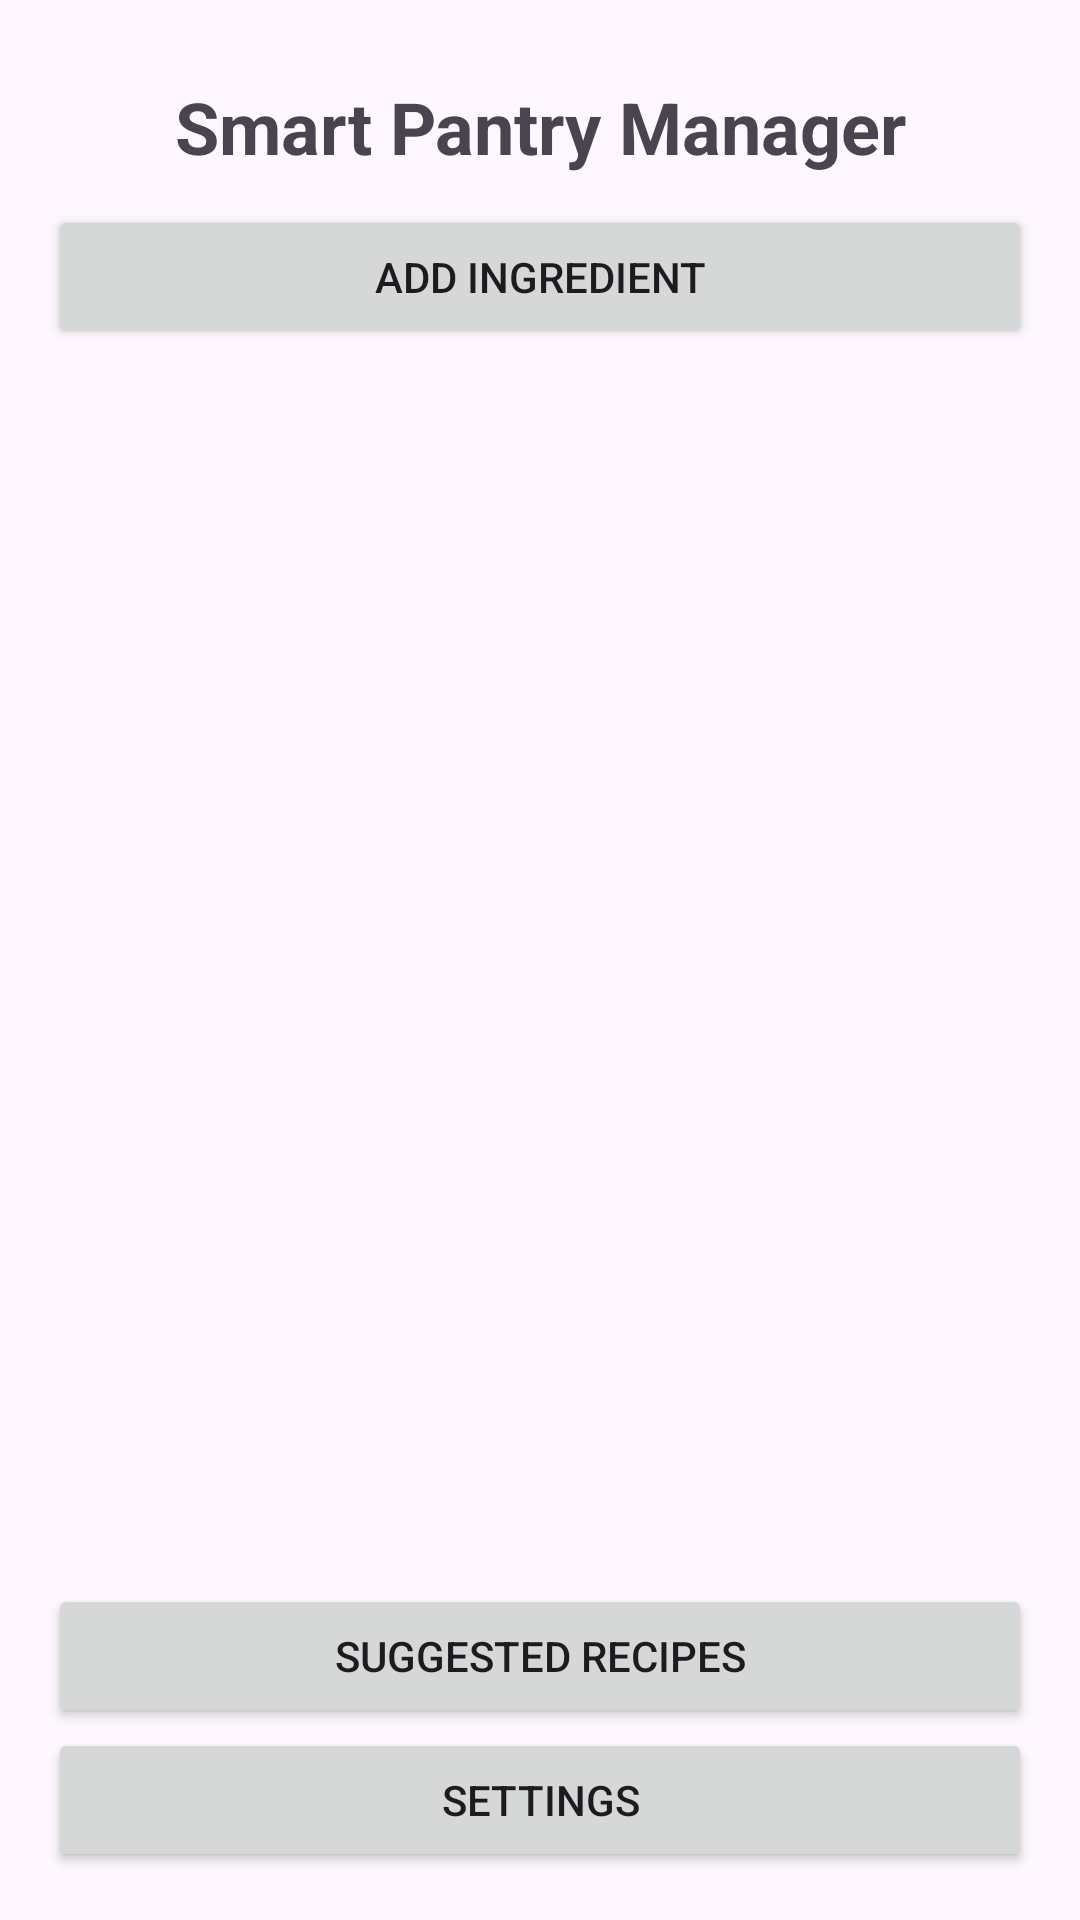

The Android layout XML behind this screen, and the referenced resources:
<!-- AndroidManifest.xml: application theme Theme.SmartPantryManagerApps -->
<!-- res/layout/activity_main.xml -->
<?xml version="1.0" encoding="utf-8"?>
<LinearLayout xmlns:android="http://schemas.android.com/apk/res/android"
    android:layout_width="match_parent"
    android:layout_height="match_parent"
    android:orientation="vertical"
    android:padding="16dp">

    <TextView
        android:layout_width="match_parent"
        android:layout_height="wrap_content"
        android:text="Smart Pantry Manager"
        android:textSize="24sp"
        android:textStyle="bold"
        android:gravity="center"
        android:padding="10dp" />

    <Button
        android:id="@+id/btnAddIngredient"
        android:layout_width="match_parent"
        android:layout_height="wrap_content"
        android:text="Add Ingredient" />

    <TextView
        android:id="@+id/txtEmpty"
        android:layout_width="match_parent"
        android:layout_height="wrap_content"
        android:text="Your pantry is empty. Add some ingredients."
        android:gravity="center"
        android:padding="20dp"
        android:visibility="gone" />

    <androidx.recyclerview.widget.RecyclerView
        android:id="@+id/recyclerViewIngredients"
        android:layout_width="match_parent"
        android:layout_height="0dp"
        android:layout_weight="1" />

    <Button
        android:id="@+id/btnRecipes"
        android:layout_width="match_parent"
        android:layout_height="wrap_content"
        android:text="Suggested Recipes" />

    <Button
        android:id="@+id/btnSettings"
        android:layout_width="match_parent"
        android:layout_height="wrap_content"
        android:text="Settings" />

</LinearLayout>
<!-- resources referenced by this layout -->
<resources>
  <style name="Theme.SmartPantryManagerApps" parent="Base.Theme.SmartPantryManagerApps" />
  <style name="Base.Theme.SmartPantryManagerApps" parent="Theme.Material3.DayNight.NoActionBar">
          
          
      </style>
</resources>
